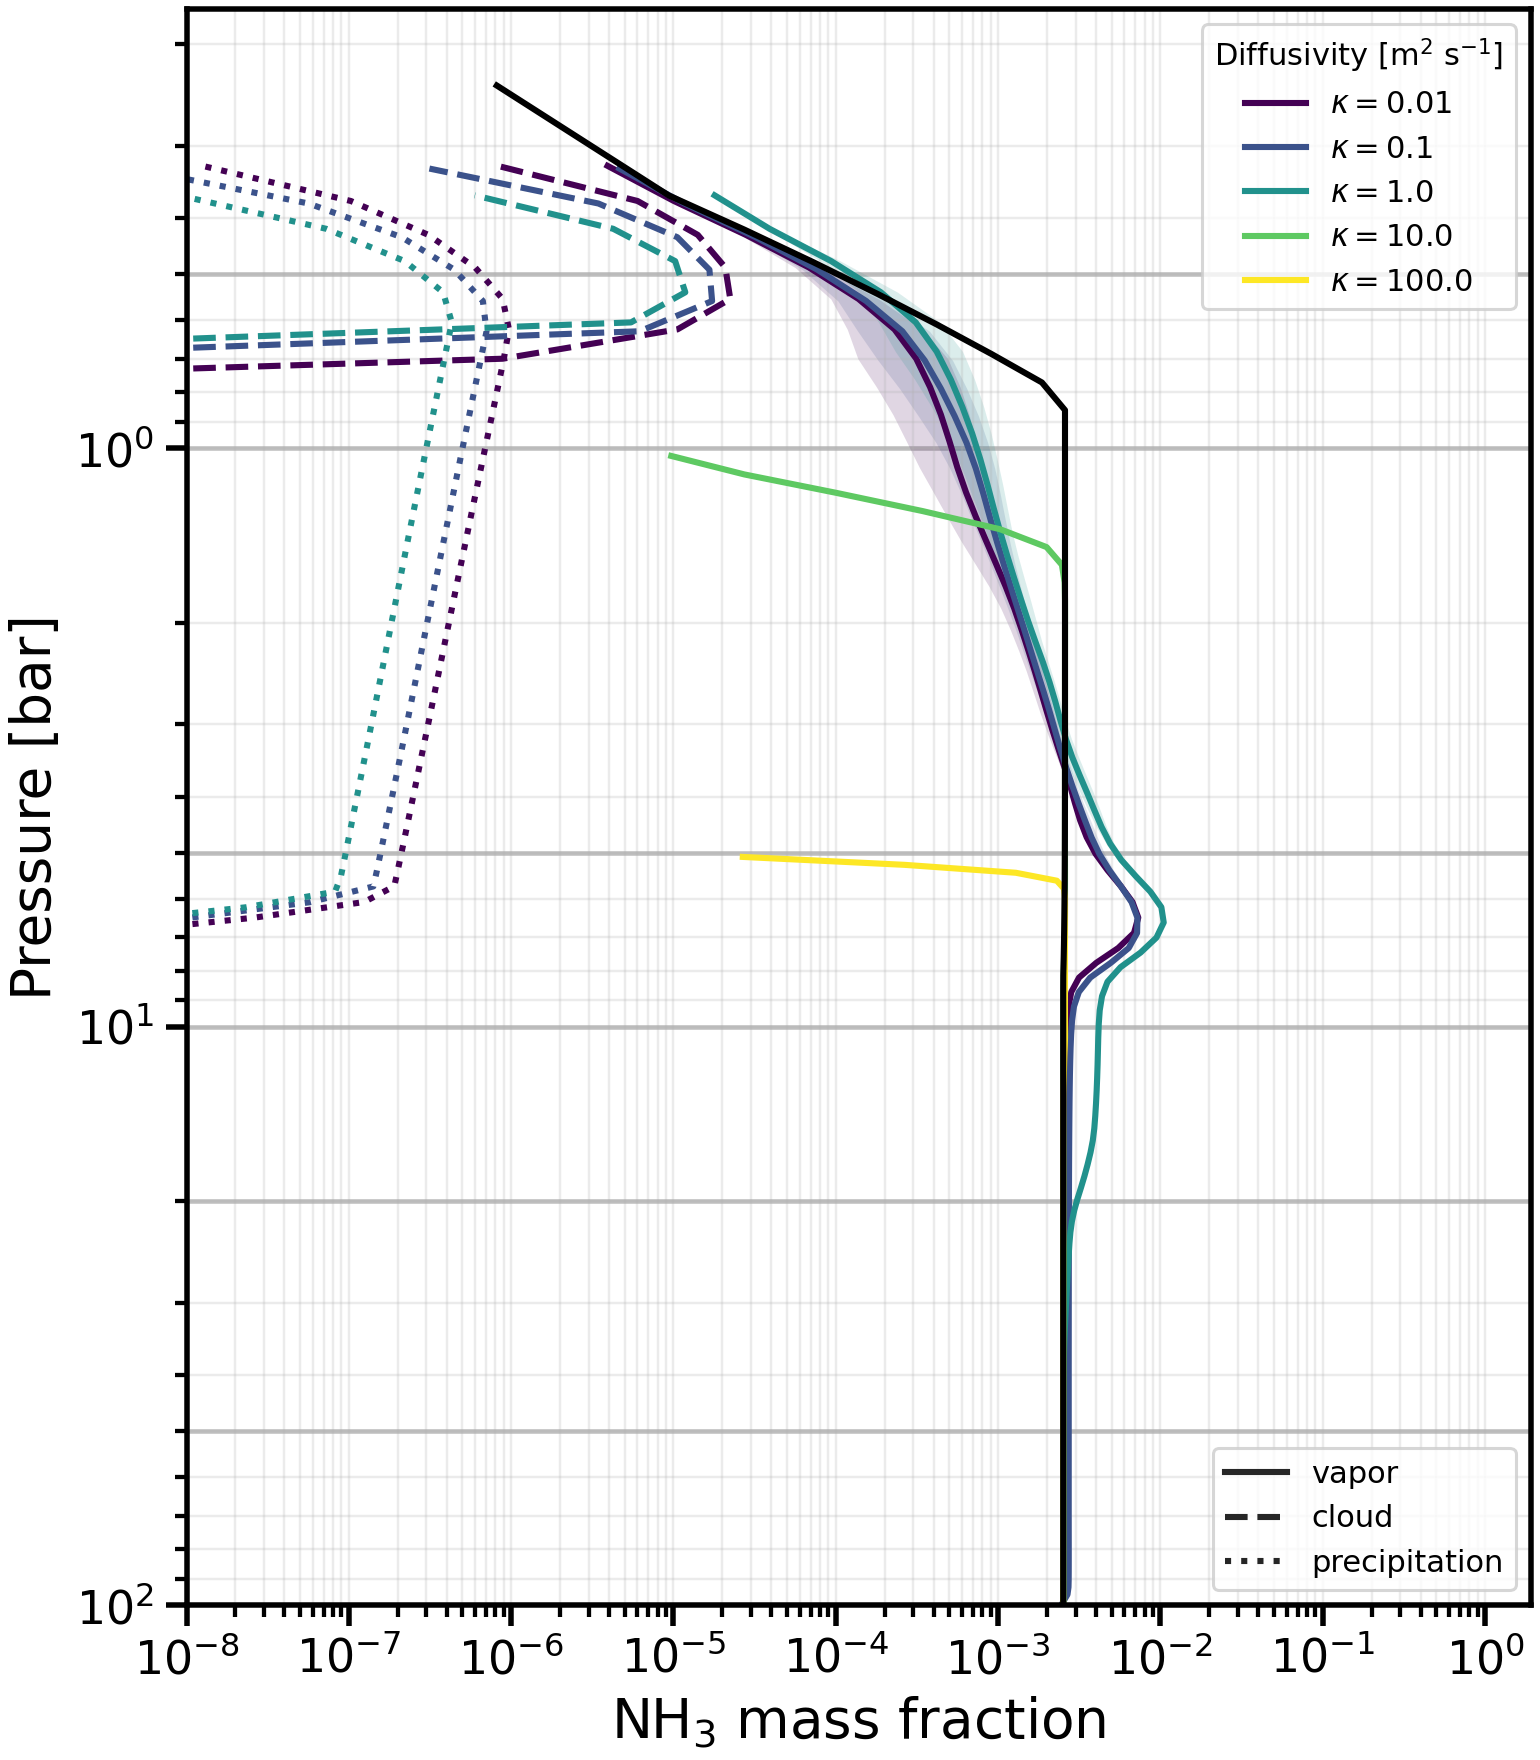

The file beside this chart, header and first rows:
level, -kappa-0.01_pressure_bar, -kappa-0.01_NH3_mean, -kappa-0.01_NH3_std, -kappa-0.01_NH3_s__mean, -kappa-0.01_NH3_s__std, -kappa-0.01_NH3_s_p__mean, -kappa-0.01_NH3_s_p__std, -kappa-0.1_pressure_bar, -kappa-0.1_NH3_mean, -kappa-0.1_NH3_std, -kappa-0.1_NH3_s__mean, -kappa-0.1_NH3_s__std, -kappa-0.1_NH3_s_p__mean, -kappa-0.1_NH3_s_p__std, -kappa-1.0_pressure_bar, -kappa-1.0_NH3_mean, -kappa-1.0_NH3_std, -kappa-1.0_NH3_s__mean, -kappa-1.0_NH3_s__std, -kappa-1.0_NH3_s_p__mean, -kappa-1.0_NH3_s_p__std, -kappa-10.0_pressure_bar, -kappa-10.0_NH3_mean
0, 98.63, 0.002518, 3.0956949572556753e-07, 0.0, 0.0, 0.0, 0.0, 98.63, 0.002517, 1.9735755345840166e-07, 0.0, 0.0, 0.0, 0.0, 98.65, 0.002517, 1.2372840350970682e-10, 0.0, 0.0, 0.0, 0.0, 99.24, 0.002517
1, 95.82, 0.002591, 2.07132720559058e-05, 0.0, 0.0, 0.0, 0.0, 95.83, 0.002675, 2.8723554864935075e-05, 0.0, 0.0, 0.0, 0.0, 95.85, 0.002518, 6.250274251035397e-09, 0.0, 0.0, 0.0, 0.0, 96.42, 0.002517
2, 93.08, 0.002614, 1.0095177644103169e-05, 0.0, 0.0, 0.0, 0.0, 93.08, 0.002713, 1.5608188889147295e-05, 0.0, 0.0, 0.0, 0.0, 93.11, 0.002518, 1.0338067164262725e-08, 0.0, 0.0, 0.0, 0.0, 93.66, 0.002517
3, 90.39, 0.002619, 5.865339514654944e-06, 0.0, 0.0, 0.0, 0.0, 90.4, 0.00272, 9.623045115687783e-06, 0.0, 0.0, 0.0, 0.0, 90.42, 0.002518, 1.0125443485377578e-08, 0.0, 0.0, 0.0, 0.0, 90.97, 0.002517
4, 87.76, 0.002621, 4.837630688433632e-06, 0.0, 0.0, 0.0, 0.0, 87.76, 0.002722, 6.906975235342104e-06, 0.0, 0.0, 0.0, 0.0, 87.8, 0.002518, 6.955762070137541e-09, 0.0, 0.0, 0.0, 0.0, 88.34, 0.002517
5, 85.18, 0.002621, 4.795707811198786e-06, 0.0, 0.0, 0.0, 0.0, 85.19, 0.002723, 6.0153489185112365e-06, 0.0, 0.0, 0.0, 0.0, 85.22, 0.002518, 3.208019302551356e-09, 0.0, 0.0, 0.0, 0.0, 85.77, 0.002517
6, 82.66, 0.002622, 4.6759311297417876e-06, 0.0, 0.0, 0.0, 0.0, 82.67, 0.002723, 5.738562111101344e-06, 0.0, 0.0, 0.0, 0.0, 82.71, 0.002518, 3.531673066285885e-10, 0.0, 0.0, 0.0, 0.0, 83.26, 0.002517
7, 80.19, 0.002622, 4.279968620139952e-06, 0.0, 0.0, 0.0, 0.0, 80.2, 0.002723, 5.659940477466395e-06, 0.0, 0.0, 0.0, 0.0, 80.24, 0.002518, 1.193097912566709e-09, 0.0, 0.0, 0.0, 0.0, 80.81, 0.002517
8, 77.78, 0.002623, 3.952882889764966e-06, 0.0, 0.0, 0.0, 0.0, 77.78, 0.002722, 5.853434678345746e-06, 0.0, 0.0, 0.0, 0.0, 77.83, 0.002518, 1.4986950799741144e-09, 0.0, 0.0, 0.0, 0.0, 78.42, 0.002517
9, 75.42, 0.002623, 3.7193303391187165e-06, 0.0, 0.0, 0.0, 0.0, 75.42, 0.002722, 6.137474058329317e-06, 0.0, 0.0, 0.0, 0.0, 75.48, 0.002518, 1.112940163693267e-09, 0.0, 0.0, 0.0, 0.0, 76.08, 0.002517
10, 73.1, 0.002624, 3.5549651608524426e-06, 0.0, 0.0, 0.0, 0.0, 73.11, 0.002722, 6.0982485956789525e-06, 0.0, 0.0, 0.0, 0.0, 73.17, 0.002518, 5.126896805459822e-10, 0.0, 0.0, 0.0, 0.0, 73.8, 0.002517
11, 70.84, 0.002624, 3.440422472079832e-06, 0.0, 0.0, 0.0, 0.0, 70.85, 0.002721, 5.7612385774612125e-06, 0.0, 0.0, 0.0, 0.0, 70.91, 0.002518, 4.876226928238865e-10, 0.0, 0.0, 0.0, 0.0, 71.57, 0.002517
12, 68.64, 0.002624, 3.394157031508216e-06, 0.0, 0.0, 0.0, 0.0, 68.64, 0.002721, 5.41066168136776e-06, 0.0, 0.0, 0.0, 0.0, 68.71, 0.002518, 1.0691532452928081e-09, 0.0, 0.0, 0.0, 0.0, 69.39, 0.002517
13, 66.48, 0.002624, 3.385100666750841e-06, 0.0, 0.0, 0.0, 0.0, 66.48, 0.002721, 5.159022788643138e-06, 0.0, 0.0, 0.0, 0.0, 66.55, 0.002518, 1.5580053673876124e-09, 0.0, 0.0, 0.0, 0.0, 67.26, 0.002517
14, 64.36, 0.002624, 3.38969506596335e-06, 0.0, 0.0, 0.0, 0.0, 64.37, 0.002721, 4.9972561165572274e-06, 0.0, 0.0, 0.0, 0.0, 64.45, 0.002518, 1.8126920530859841e-09, 0.0, 0.0, 0.0, 0.0, 65.19, 0.002517
15, 62.3, 0.002624, 3.3701606265444097e-06, 0.0, 0.0, 0.0, 0.0, 62.31, 0.002721, 4.903142660962968e-06, 0.0, 0.0, 0.0, 0.0, 62.39, 0.002518, 1.7797274641107411e-09, 0.0, 0.0, 0.0, 0.0, 63.16, 0.002517
16, 60.29, 0.002625, 3.299025257066561e-06, 0.0, 0.0, 0.0, 0.0, 60.29, 0.002721, 4.8229841935096665e-06, 0.0, 0.0, 0.0, 0.0, 60.38, 0.002518, 1.493504681783335e-09, 0.0, 0.0, 0.0, 0.0, 61.18, 0.002517
17, 58.32, 0.002625, 3.2641077407197937e-06, 0.0, 0.0, 0.0, 0.0, 58.32, 0.002721, 4.7272996374822894e-06, 0.0, 0.0, 0.0, 0.0, 58.41, 0.002518, 1.1515970277763948e-09, 0.0, 0.0, 0.0, 0.0, 59.25, 0.002517
18, 56.4, 0.002624, 3.2754568408496523e-06, 0.0, 0.0, 0.0, 0.0, 56.4, 0.002721, 4.6476053485117e-06, 0.0, 0.0, 0.0, 0.0, 56.49, 0.002518, 1.3826385378189572e-09, 0.0, 0.0, 0.0, 0.0, 57.37, 0.002517
19, 54.52, 0.002624, 3.3236992855265655e-06, 0.0, 0.0, 0.0, 0.0, 54.53, 0.002722, 4.604977983352205e-06, 0.0, 0.0, 0.0, 0.0, 54.62, 0.002518, 3.546732799888613e-09, 0.0, 0.0, 0.0, 0.0, 55.53, 0.002517
20, 52.69, 0.002624, 3.4098038416359636e-06, 0.0, 0.0, 0.0, 0.0, 52.7, 0.002722, 4.581060460035981e-06, 0.0, 0.0, 0.0, 0.0, 52.79, 0.002519, 9.669287318472302e-09, 0.0, 0.0, 0.0, 0.0, 53.74, 0.002517
21, 50.9, 0.002624, 3.5652559678484437e-06, 0.0, 0.0, 0.0, 0.0, 50.91, 0.002722, 4.553630903814046e-06, 0.0, 0.0, 0.0, 0.0, 51.01, 0.002519, 2.228556142921992e-08, 0.0, 0.0, 0.0, 0.0, 51.99, 0.002517
22, 49.16, 0.002624, 3.723485307903985e-06, 0.0, 0.0, 0.0, 0.0, 49.17, 0.002722, 4.562830981825043e-06, 0.0, 0.0, 0.0, 0.0, 49.27, 0.002519, 4.21211885904409e-08, 0.0, 0.0, 0.0, 0.0, 50.29, 0.002517
23, 47.46, 0.002624, 3.944245966123504e-06, 0.0, 0.0, 0.0, 0.0, 47.47, 0.002722, 4.613415916406068e-06, 0.0, 0.0, 0.0, 0.0, 47.57, 0.00252, 6.742658766924921e-08, 0.0, 0.0, 0.0, 0.0, 48.62, 0.002517
24, 45.8, 0.002624, 4.2107809707196474e-06, 0.0, 0.0, 0.0, 0.0, 45.81, 0.002722, 4.644080007609792e-06, 0.0, 0.0, 0.0, 0.0, 45.92, 0.002521, 9.46631696428141e-08, 0.0, 0.0, 0.0, 0.0, 47, 0.002517
25, 44.19, 0.002624, 4.5588663786654565e-06, 0.0, 0.0, 0.0, 0.0, 44.19, 0.002722, 4.6242076078775235e-06, 0.0, 0.0, 0.0, 0.0, 44.31, 0.002523, 1.213566566747777e-07, 0.0, 0.0, 0.0, 0.0, 45.42, 0.002517
26, 42.61, 0.002625, 4.882570863769642e-06, 0.0, 0.0, 0.0, 0.0, 42.62, 0.002721, 4.543915749524312e-06, 0.0, 0.0, 0.0, 0.0, 42.74, 0.002525, 1.480443070646537e-07, 0.0, 0.0, 0.0, 0.0, 43.88, 0.002517
27, 41.08, 0.002625, 5.259053775013598e-06, 0.0, 0.0, 0.0, 0.0, 41.08, 0.002721, 4.483029743761194e-06, 0.0, 0.0, 0.0, 0.0, 41.2, 0.002528, 1.8104910140112213e-07, 0.0, 0.0, 0.0, 0.0, 42.38, 0.002517
28, 39.58, 0.002625, 5.609479915848821e-06, 0.0, 0.0, 0.0, 0.0, 39.59, 0.002721, 4.4900554177773585e-06, 0.0, 0.0, 0.0, 0.0, 39.71, 0.002532, 2.3093945623765525e-07, 0.0, 0.0, 0.0, 0.0, 40.92, 0.002517
29, 38.13, 0.002626, 5.971291312908847e-06, 0.0, 0.0, 0.0, 0.0, 38.13, 0.002722, 4.538582836956703e-06, 0.0, 0.0, 0.0, 0.0, 38.26, 0.002537, 3.078686643648311e-07, 0.0, 0.0, 0.0, 0.0, 39.49, 0.002517
30, 36.71, 0.002626, 6.368061816490104e-06, 0.0, 0.0, 0.0, 0.0, 36.72, 0.002722, 4.603363272629938e-06, 0.0, 0.0, 0.0, 0.0, 36.85, 0.002544, 4.3433835666997254e-07, 0.0, 0.0, 0.0, 0.0, 38.11, 0.002517
31, 35.33, 0.002627, 6.681017009177216e-06, 0.0, 0.0, 0.0, 0.0, 35.34, 0.002722, 4.7052341734699056e-06, 0.0, 0.0, 0.0, 0.0, 35.47, 0.002554, 6.246363880128262e-07, 0.0, 0.0, 0.0, 0.0, 36.76, 0.002517
32, 33.99, 0.002627, 6.810984108245879e-06, 0.0, 0.0, 1.6114932339735396e-47, 1.4940595334877152e-46, 34, 0.002722, 4.881892008936425e-06, 0.0, 0.0, 0.0, 0.0, 34.13, 0.002567, 8.06120565267515e-07, 0.0, 0.0, 0.0, 0.0, 35.45, 0.002517
33, 32.69, 0.002628, 6.834181999009153e-06, 0.0, 0.0, 6.5020248744671515e-46, 1.993444464448094e-45, 32.69, 0.002723, 5.120009550701816e-06, 0.0, 0.0, 2.3401684354224446e-46, 7.625317239571809e-46, 32.83, 0.002582, 8.849945348644867e-07, 0.0, 0.0, 1.891752926838503e-47, 1.7343156163520443e-46, 34.17, 0.002517
34, 31.42, 0.002628, 7.08966012464503e-06, 0.0, 0.0, 1.0383621620646895e-44, 2.867499409480594e-44, 31.43, 0.002723, 5.32439872953316e-06, 0.0, 0.0, 4.358038224050181e-45, 1.0591156184209277e-44, 31.56, 0.0026, 8.42591055011991e-07, 0.0, 0.0, 7.447901337886402e-46, 2.4894286109028297e-45, 32.92, 0.002517
35, 30.19, 0.002628, 7.470148332484941e-06, 0.0, 0.0, 1.5128908675313238e-43, 4.166486833539309e-43, 30.19, 0.002723, 5.443881799088245e-06, 0.0, 0.0, 6.362875936959696e-44, 1.5314421163085705e-43, 30.33, 0.002618, 8.072169865124337e-07, 0.0, 0.0, 1.185148176202714e-44, 3.580316736530524e-44, 31.72, 0.002517
36, 28.99, 0.002629, 7.715222526459709e-06, 0.0, 0.0, 2.1970398102763076e-42, 6.055742750444777e-42, 29, 0.002724, 5.638480946983255e-06, 0.0, 0.0, 9.228201991364832e-43, 2.220562526938161e-42, 29.14, 0.002637, 8.598549809003658e-07, 0.0, 0.0, 1.7285226752216267e-43, 5.200700762645796e-43, 30.54, 0.002517
37, 27.82, 0.002629, 7.824297804591783e-06, 0.0, 0.0, 3.190564695442919e-41, 8.803282264914313e-41, 27.83, 0.002724, 5.965076544997456e-06, 0.0, 0.0, 1.3379325184822043e-41, 3.2208840195375915e-41, 27.97, 0.002658, 1.1369177540660077e-06, 0.0, 0.0, 2.5125127322512895e-42, 7.558650133931004e-42, 29.4, 0.002517
38, 26.7, 0.00263, 7.944978949629951e-06, 0.0, 0.0, 4.63403716383698e-40, 1.2798953383360431e-39, 26.7, 0.002725, 6.557091931137427e-06, 0.0, 0.0, 1.9400814968214924e-40, 4.672897659207902e-40, 26.85, 0.002679, 1.4426130856535735e-06, 0.0, 0.0, 3.6522299714615145e-41, 1.0987645358401664e-40, 28.29, 0.002517
39, 25.6, 0.002631, 8.215306552704621e-06, 0.0, 0.0, 6.731439533655854e-39, 1.8610067500633289e-38, 25.61, 0.002725, 7.669793116467789e-06, 0.0, 0.0, 2.813657685714212e-39, 6.780887805083942e-39, 25.75, 0.002701, 2.5889148413310123e-06, 0.0, 0.0, 5.30960507326687e-40, 1.5974175062684234e-39, 27.21, 0.002517
40, 24.53, 0.002632, 8.45646930069969e-06, 0.0, 0.0, 9.7791723164309e-38, 2.706160661799589e-37, 24.54, 0.002726, 8.768005273125682e-06, 0.0, 0.0, 4.081104325106104e-38, 9.84161880327093e-38, 24.69, 0.002724, 3.6279295309158487e-06, 0.0, 0.0, 7.719871578219431e-39, 2.3226011235552302e-38, 26.16, 0.002517
41, 23.5, 0.002632, 8.6166494451291e-06, 0.0, 0.0, 1.4207848529307574e-36, 3.935297617508367e-36, 23.51, 0.002727, 9.217596953629472e-06, 0.0, 0.0, 5.920057712680944e-37, 1.4286053069235088e-36, 23.66, 0.00275, 3.5139361093378513e-06, 0.0, 0.0, 1.1225012844284629e-37, 3.3772233123942803e-37, 25.15, 0.002517
42, 22.5, 0.002633, 8.766845520842221e-06, 0.0, 0.0, 2.064286744963604e-35, 5.722732658516114e-35, 22.51, 0.002727, 9.541627318158454e-06, 0.0, 0.0, 8.588127556678597e-36, 2.0739855496410624e-35, 22.66, 0.002787, 4.29963924405284e-06, 0.0, 0.0, 1.6322067259476972e-36, 4.910852179357722e-36, 24.16, 0.002517
43, 21.53, 0.002634, 9.012504027798115e-06, 0.0, 0.0, 2.9992113163610335e-34, 8.321708968826964e-34, 21.54, 0.002728, 1.0345274298966302e-05, 0.0, 0.0, 1.245868534440115e-34, 3.011091288165985e-34, 21.69, 0.002848, 7.2169337601651375e-06, 0.0, 0.0, 2.3733016823387123e-35, 7.140751278796995e-35, 23.2, 0.002517
44, 20.59, 0.002635, 9.361044158201812e-06, 0.0, 0.0, 4.357247379008889e-33, 1.2099821738204382e-32, 20.6, 0.002729, 1.1731706830942224e-05, 0.0, 0.0, 1.8072459231225162e-33, 4.371564002645548e-33, 20.75, 0.002945, 1.0727069210181857e-05, 0.0, 0.0, 3.450583975082887e-34, 1.0382295785362754e-33, 22.27, 0.002517
45, 19.68, 0.002635, 9.753792997510738e-06, 0.0, 0.0, 6.329203012494963e-32, 1.7590038606592244e-31, 19.69, 0.002731, 1.3110579236937789e-05, 0.0, 0.0, 2.6211776371863503e-32, 6.346099572615718e-32, 19.84, 0.00308, 1.4898240570277763e-05, 0.0, 0.0, 5.016064628311834e-33, 1.5092966687684733e-32, 21.37, 0.002517
46, 18.8, 0.002636, 1.0135529167249572e-05, 0.0, 0.0, 9.191171168780064e-31, 2.5564042568454713e-30, 18.81, 0.002732, 1.4266249232010339e-05, 0.0, 0.0, 3.800687697463019e-31, 9.210530834818461e-31, 18.96, 0.003239, 2.3427048205939943e-05, 0.0, 0.0, 7.289998192884956e-32, 2.193564578105423e-31, 20.5, 0.002517
47, 17.95, 0.002637, 1.0472336986300549e-05, 0.0, 0.0, 1.3341845025118407e-29, 3.713676742755965e-29, 17.96, 0.002734, 1.5488522561692212e-05, 0.0, 0.0, 5.5087568693820145e-30, 1.33630910506183e-29, 18.11, 0.003403, 3.5554799921641626e-05, 0.0, 0.0, 1.0591015437061452e-30, 3.186933018969345e-30, 19.66, 0.002517
48, 17.13, 0.002638, 1.0785410181190164e-05, 0.0, 0.0, 1.935559805134255e-28, 5.391517294222923e-28, 17.13, 0.002736, 1.7050263210044432e-05, 0.0, 0.0, 7.979833992104394e-29, 1.9377305862673751e-28, 17.29, 0.003559, 4.290200263420987e-05, 0.0, 0.0, 1.5379047999000118e-29, 4.6278302299529934e-29, 18.84, 0.002517
49, 16.33, 0.002639, 1.1240298939556837e-05, 0.0, 0.0, 2.8057140508239663e-27, 7.820734032363186e-27, 16.33, 0.002738, 1.897301664815457e-05, 0.0, 0.0, 1.1550096167897103e-27, 2.807648462457131e-27, 16.49, 0.003707, 4.272796812403867e-05, 0.0, 0.0, 2.2316152851371825e-28, 6.715529590578304e-28, 18.05, 0.002517
50, 15.56, 0.002641, 1.1985024492913556e-05, 0.0, 0.0, 4.062562003674895e-26, 1.1331459103562638e-25, 15.56, 0.002741, 2.13414885969392e-05, 0.0, 0.0, 1.669950926401241e-26, 4.0637396651091643e-26, 15.72, 0.00383, 4.367515645874946e-05, 0.0, 0.0, 3.235201886504937e-27, 9.735894904899124e-27, 17.28, 0.002517
51, 14.81, 0.002642, 1.2917826724384379e-05, 0.0, 0.0, 5.873742056583284e-25, 1.639323633170726e-24, 14.82, 0.002745, 2.4033892880564846e-05, 0.0, 0.0, 2.4109499373687756e-25, 5.873245358355861e-25, 14.98, 0.003913, 4.237144674578477e-05, 0.0, 0.0, 4.6842805599606995e-26, 1.4097170780287355e-25, 16.54, 0.002517
52, 14.1, 0.002643, 1.3909751779890017e-05, 0.0, 0.0, 8.475816899182048e-24, 2.3668968012188272e-23, 14.1, 0.002749, 2.6969208712728543e-05, 0.0, 0.0, 3.474026530369345e-24, 8.472033335049253e-24, 14.26, 0.003966, 3.229066150565351e-05, 0.0, 0.0, 6.771278011635554e-25, 2.0378616319797856e-24, 15.82, 0.002517
53, 13.4, 0.002646, 1.495885618105051e-05, 0.0, 0.0, 1.219917281620118e-22, 3.408484582616749e-22, 13.41, 0.002754, 3.0230352336692245e-05, 0.0, 0.0, 4.9931244910177485e-23, 1.2189432968906358e-22, 13.56, 0.004009, 3.7279187281425224e-05, 0.0, 0.0, 9.76697629618321e-24, 2.9395456664477046e-23, 15.13, 0.002517
54, 12.74, 0.002649, 1.6041025454254587e-05, 0.0, 0.0, 1.7498865714649662e-21, 4.891690231784374e-21, 12.74, 0.00276, 3.3903482482295284e-05, 0.0, 0.0, 7.152490581807381e-22, 1.7478799541734865e-21, 12.89, 0.004045, 4.9862927136845864e-05, 0.0, 0.0, 1.404821470823579e-22, 4.2282372743145534e-22, 14.46, 0.002517
55, 12.09, 0.002652, 1.7130518436009536e-05, 0.0, 0.0, 2.4989388425706463e-20, 6.988870368083816e-20, 12.1, 0.002769, 3.799628819841217e-05, 0.0, 0.0, 1.020070294944724e-20, 2.4952151747440884e-20, 12.25, 0.004074, 4.84040352054009e-05, 0.0, 0.0, 2.0131374169936584e-21, 6.059425269344656e-21, 13.81, 0.002517
56, 11.47, 0.002656, 1.7916629197148694e-05, 0.0, 0.0, 3.547739819284215e-19, 9.926297460473323e-19, 11.48, 0.00278, 4.2465276840987865e-05, 0.0, 0.0, 1.4463852956675052e-19, 3.541282726236391e-19, 11.63, 0.004099, 4.522730080596425e-05, 0.0, 0.0, 2.8708727458720326e-20, 8.641597488648051e-20, 13.18, 0.002517
57, 10.87, 0.002661, 1.824801851336729e-05, 0.0, 0.0, 4.997854291872614e-18, 1.3988800062377972e-17, 10.88, 0.002795, 4.741455652349735e-05, 0.0, 0.0, 2.0351857149194655e-18, 4.9871215693597674e-18, 11.03, 0.004119, 4.306782161164868e-05, 0.0, 0.0, 4.0678414216209806e-19, 1.2245381264404223e-18, 12.58, 0.002517
58, 10.3, 0.002669, 1.9132876957360227e-05, 0.0, 0.0, 6.96897333011274e-17, 1.951206338418026e-16, 10.3, 0.002816, 5.397172404742058e-05, 0.0, 0.0, 2.834641930646306e-17, 6.951495852865971e-17, 10.45, 0.004138, 4.239091827660464e-05, 0.0, 0.0, 5.714734434316528e-18, 1.7204426140740163e-17, 12, 0.002517
59, 9.747, 0.002683, 2.1874973953958008e-05, 0.0, 0.0, 9.586322831541987e-16, 2.6847418480309475e-15, 9.751, 0.002854, 6.487336971590824e-05, 0.0, 0.0, 3.894879105172606e-16, 9.558112698237464e-16, 9.895, 0.004167, 4.7999978701369214e-05, 0.0, 0.0, 7.936733638151897e-17, 2.389600781716837e-16, 11.44, 0.002518
... 40 more rows
